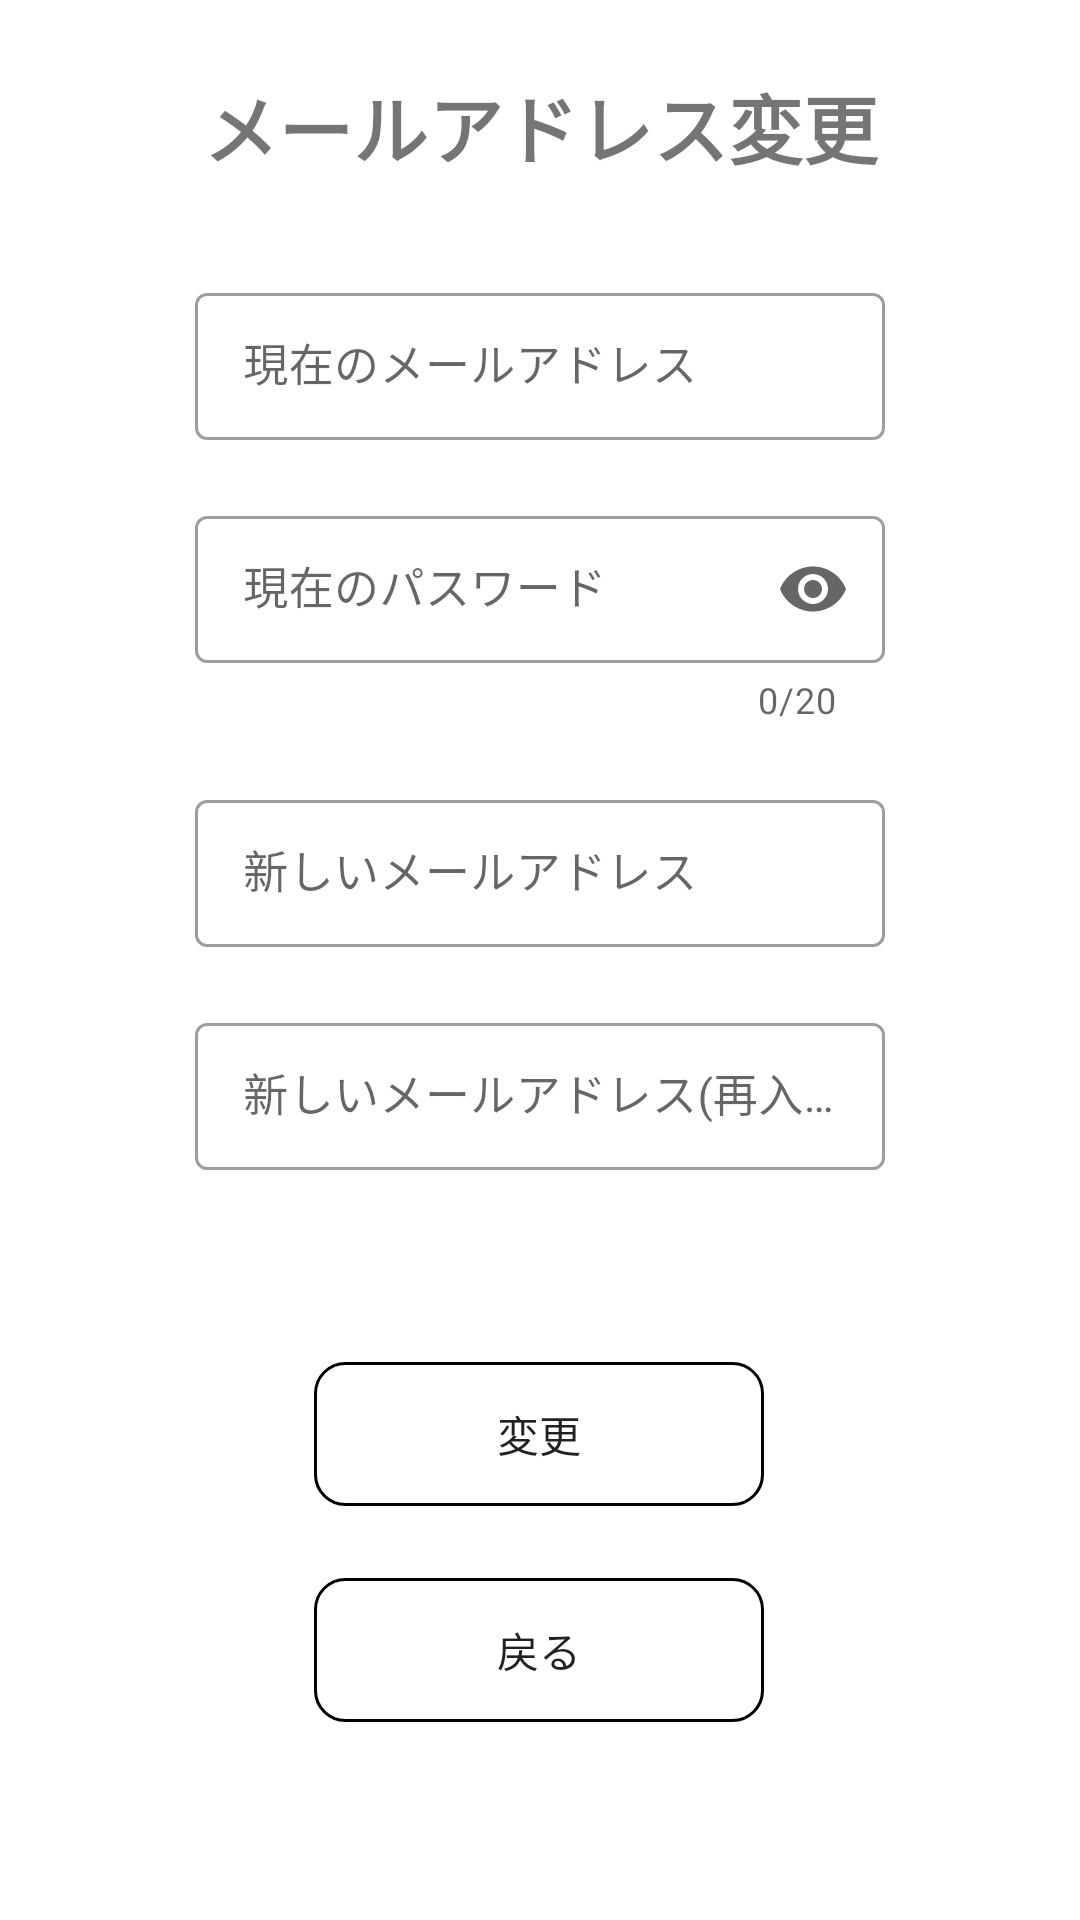

Produce the Android XML layout that renders to this screen, including the resource entries it uses.
<!-- AndroidManifest.xml: application theme Theme.Sys_3_raichi -->
<!-- res/layout/fragment_email_update.xml -->
<?xml version="1.0" encoding="utf-8"?>
<androidx.constraintlayout.widget.ConstraintLayout xmlns:android="http://schemas.android.com/apk/res/android"
    xmlns:app="http://schemas.android.com/apk/res-auto"
    xmlns:tools="http://schemas.android.com/tools"
    android:layout_width="match_parent"
    android:layout_height="match_parent"
    tools:context=".setting.EmailUpdateFragment">

    <TextView
        android:id="@+id/text"
        android:layout_width="wrap_content"
        android:layout_height="wrap_content"
        android:layout_marginTop="24dp"
        android:gravity="center"
        android:text="メールアドレス変更"
        android:textSize="25dp"
        android:textStyle="bold"
        app:layout_constraintBottom_toTopOf="@id/old_email"
        app:layout_constraintEnd_toEndOf="parent"
        app:layout_constraintStart_toStartOf="parent"
        app:layout_constraintTop_toTopOf="parent" />




    <com.google.android.material.textfield.TextInputLayout
        android:id="@+id/old_email"
        style="@style/Widget.MaterialComponents.TextInputLayout.OutlinedBox"
        android:layout_width="0dp"
        android:layout_height="wrap_content"
        android:layout_marginStart="65dp"
        android:layout_marginTop="32dp"
        android:layout_marginEnd="65dp"
        android:hint="現在のメールアドレス"
        app:endIconMode="clear_text"
        app:layout_constraintEnd_toEndOf="parent"
        app:layout_constraintStart_toStartOf="parent"
        app:layout_constraintTop_toBottomOf="@+id/text"
        app:startIconDrawable="@drawable/mail">

        <com.google.android.material.textfield.TextInputEditText
            android:id="@+id/old_email_text"
            android:layout_width="match_parent"
            android:layout_height="49dp"
            android:inputType="textEmailAddress"
            android:textSize="15dp" />

    </com.google.android.material.textfield.TextInputLayout>

    <com.google.android.material.textfield.TextInputLayout
        android:id="@+id/old_password"
        style="@style/Widget.MaterialComponents.TextInputLayout.OutlinedBox"
        android:layout_width="0dp"
        android:layout_height="wrap_content"
        android:layout_marginStart="65dp"
        android:layout_marginTop="20dp"
        android:layout_marginEnd="65dp"
        android:drawableStart="@drawable/lock"
        android:hint="現在のパスワード"
        app:counterEnabled="true"
        app:counterMaxLength="20"
        app:endIconMode="password_toggle"
        app:layout_constraintEnd_toEndOf="parent"
        app:layout_constraintStart_toStartOf="parent"
        app:layout_constraintTop_toBottomOf="@+id/old_email"
        app:startIconDrawable="@drawable/lock">

        <com.google.android.material.textfield.TextInputEditText
            android:id="@+id/old_password_text"
            android:layout_width="match_parent"
            android:layout_height="49dp"
            android:inputType="textPassword"
            android:maxLength="20"
            android:textSize="15dp" />
    </com.google.android.material.textfield.TextInputLayout>

    <com.google.android.material.textfield.TextInputLayout
        android:id="@+id/new_email"
        style="@style/Widget.MaterialComponents.TextInputLayout.OutlinedBox"
        android:layout_width="0dp"
        android:layout_height="wrap_content"
        android:layout_marginStart="65dp"
        android:layout_marginTop="20dp"
        android:layout_marginEnd="65dp"
        android:hint="新しいメールアドレス"
        app:endIconMode="clear_text"
        app:layout_constraintEnd_toEndOf="parent"
        app:layout_constraintStart_toStartOf="parent"
        app:layout_constraintTop_toBottomOf="@+id/old_password"
        app:startIconDrawable="@drawable/mail">

        <com.google.android.material.textfield.TextInputEditText
            android:id="@+id/new_email_text"
            android:layout_width="match_parent"
            android:layout_height="49dp"
            android:inputType="textEmailAddress"
            android:textSize="15dp" />

    </com.google.android.material.textfield.TextInputLayout>

    <com.google.android.material.textfield.TextInputLayout
        android:id="@+id/again_new_email"
        style="@style/Widget.MaterialComponents.TextInputLayout.OutlinedBox"
        android:layout_width="0dp"
        android:layout_height="wrap_content"
        android:layout_marginStart="65dp"
        android:layout_marginTop="20dp"
        android:layout_marginEnd="65dp"
        android:hint="新しいメールアドレス(再入力)"
        app:endIconMode="clear_text"
        app:layout_constraintEnd_toEndOf="parent"
        app:layout_constraintStart_toStartOf="parent"
        app:layout_constraintTop_toBottomOf="@id/new_email"
        app:startIconDrawable="@drawable/mail">

        <com.google.android.material.textfield.TextInputEditText
            android:id="@+id/again_new_email_text"
            android:layout_width="match_parent"
            android:layout_height="49dp"
            android:inputType="textEmailAddress"
            android:textSize="15dp" />

    </com.google.android.material.textfield.TextInputLayout>

    <Button
        android:id="@+id/update_button"
        android:layout_width="150dp"
        android:layout_height="wrap_content"
        android:layout_marginTop="64dp"
        android:background="@drawable/border"
        android:text="変更"
        app:layout_constraintBottom_toTopOf="@+id/back_button"
        app:layout_constraintEnd_toEndOf="parent"
        app:layout_constraintHorizontal_bias="0.498"
        app:layout_constraintStart_toStartOf="parent"
        app:layout_constraintTop_toBottomOf="@id/again_new_email" />

    <Button
        android:id="@+id/back_button"
        android:layout_width="150dp"
        android:layout_height="wrap_content"
        android:layout_marginTop="24dp"
        android:background="@drawable/border"
        android:text="戻る"
        app:layout_constraintEnd_toEndOf="parent"
        app:layout_constraintHorizontal_bias="0.498"
        app:layout_constraintStart_toStartOf="parent"
        app:layout_constraintTop_toBottomOf="@+id/update_button" />

</androidx.constraintlayout.widget.ConstraintLayout>
<!-- resources referenced by this layout -->
<resources>
  <!-- drawable border (drawable) -->
  <?xml version="1.0" encoding="utf-8"?>
  <selector  xmlns:android="http://schemas.android.com/apk/res/android">
      <item>
          <shape android:shape="rectangle" >
              <stroke
                  android:width="1dp"/>
              <corners android:topRightRadius="10dp"
                  android:topLeftRadius="10dp"
                  android:bottomRightRadius="10dp"
                  android:bottomLeftRadius="10dp"/>
  
          </shape>]
      </item>
  </selector>
  <style name="Theme.Sys_3_raichi" parent="Theme.MaterialComponents.DayNight.DarkActionBar">
          
          <item name="colorPrimary">@color/purple_500</item>
          <item name="colorPrimaryVariant">@color/purple_700</item>
          <item name="colorOnPrimary">@color/white</item>
          
          <item name="colorSecondary">@color/teal_200</item>
          <item name="colorSecondaryVariant">@color/teal_700</item>
          <item name="colorOnSecondary">@color/black</item>
          
          <item name="android:statusBarColor" tools:targetApi="l">?attr/colorPrimaryVariant</item>
          
  
          
          <item name="windowNoTitle">true</item>
          <item name="windowActionBar">false</item>
          <item name="android:windowFullscreen">true</item>
          <item name="android:windowContentOverlay">@null</item>
      </style>
  <!-- not gathered from this repository: default colours our renderer supplied (Android Studio template values) -->
  <color name="purple_500">#FF6200EE</color>
  <color name="purple_700">#FF3700B3</color>
  <color name="teal_200">#FF03DAC5</color>
  <color name="teal_700">#FF018786</color>
  <color name="black">#FF000000</color>
  <color name="white">#FFFFFFFF</color>
</resources>
